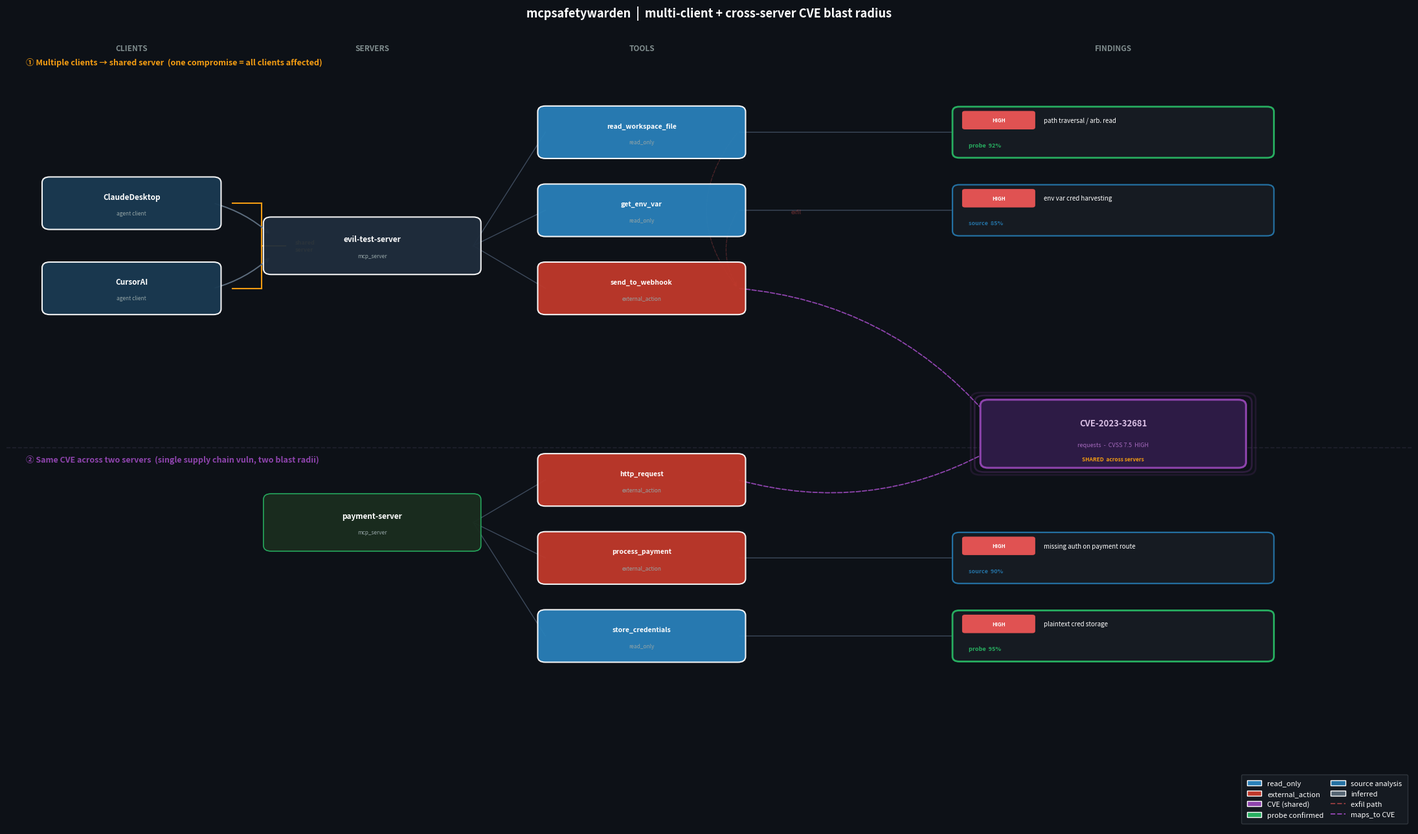

The script that saved this image:
import matplotlib

matplotlib.use("Agg")
import matplotlib.pyplot as plt
import matplotlib.patches as mpatches
from matplotlib.patches import FancyBboxPatch

fig, ax = plt.subplots(figsize=(22, 13))
fig.patch.set_facecolor("#0D1117")
ax.set_facecolor("#0D1117")
ax.set_xlim(-0.3, 14.3)
ax.set_ylim(-0.8, 10.5)
ax.axis("off")

C_HIGH = "#E05252"
C_MED = "#E8943A"
C_EXT = "#C0392B"
C_READ = "#2980B9"
C_CVE = "#8E44AD"
C_PROBE = "#27AE60"
C_SOURCE = "#2471A3"
C_INFER = "#566573"
C_SERVER = "#1F2D3D"
C_CLIENT = "#1A3A52"
C_BG = "#161B22"
C_WARN = "#F39C12"

# ── helpers ──────────────────────────────────────────────────────


def box(ax, x, y, label, fill, w=1.8, h=0.58, fontsize=8.5, sublabel=None, border="white", lw=1.5):
    bx = FancyBboxPatch(
        (x - w / 2, y - h / 2),
        w,
        h,
        boxstyle="round,pad=0.08",
        facecolor=fill,
        edgecolor=border,
        linewidth=lw,
        zorder=5,
        alpha=0.95,
    )
    ax.add_patch(bx)
    dy = 0.09 if sublabel else 0
    ax.text(x, y + dy, label, ha="center", va="center", fontsize=fontsize, fontweight="bold", color="white", zorder=6)
    if sublabel:
        ax.text(x, y - 0.14, sublabel, ha="center", va="center", fontsize=6, color="#95A5A6", zorder=6)


def finding(ax, x, y, text, by, conf, risk_color, w=3.2, h=0.58):
    c = {"probe": C_PROBE, "source": C_SOURCE, "inferred": C_INFER}[by]
    lw = {"probe": 2.0, "source": 1.6, "inferred": 0.9}[by]
    ls = {"probe": "-", "source": "-", "inferred": "--"}[by]
    bx = FancyBboxPatch(
        (x - w / 2, y - h / 2),
        w,
        h,
        boxstyle="round,pad=0.07",
        facecolor=C_BG,
        edgecolor=c,
        linewidth=lw,
        linestyle=ls,
        zorder=7,
    )
    ax.add_patch(bx)
    pill = FancyBboxPatch(
        (x - w / 2 + 0.06, y + 0.07),
        0.70,
        0.20,
        boxstyle="round,pad=0.03",
        facecolor=risk_color,
        edgecolor="none",
        zorder=8,
    )
    ax.add_patch(pill)
    rl = "HIGH" if risk_color == C_HIGH else "MEDIUM"
    ax.text(
        x - w / 2 + 0.41,
        y + 0.17,
        rl,
        ha="center",
        va="center",
        fontsize=5.8,
        fontweight="bold",
        color="white",
        zorder=9,
    )
    ax.text(x - w / 2 + 0.88, y + 0.17, text, ha="left", va="center", fontsize=7, color="white", zorder=8)
    ax.text(
        x - w / 2 + 0.10,
        y - 0.18,
        f"{by}  {int(conf * 100)}%",
        ha="left",
        va="center",
        fontsize=6.5,
        color=c,
        fontweight="bold",
        zorder=8,
    )


def cve_node(ax, x, y, cve_id, desc, w=2.6, h=0.80):
    # glowing border
    for off, al in [(0.08, 0.15), (0.04, 0.25)]:
        bx = FancyBboxPatch(
            (x - w / 2 - off, y - h / 2 - off),
            w + 2 * off,
            h + 2 * off,
            boxstyle="round,pad=0.1",
            facecolor="none",
            edgecolor=C_CVE,
            linewidth=2,
            zorder=6,
            alpha=al,
        )
        ax.add_patch(bx)
    bx = FancyBboxPatch(
        (x - w / 2, y - h / 2),
        w,
        h,
        boxstyle="round,pad=0.08",
        facecolor="#2D1B45",
        edgecolor=C_CVE,
        linewidth=2.2,
        zorder=7,
    )
    ax.add_patch(bx)
    ax.text(x, y + 0.15, cve_id, ha="center", va="center", fontsize=9.5, fontweight="bold", color="#D7BDE2", zorder=8)
    ax.text(x, y - 0.16, desc, ha="center", va="center", fontsize=6.5, color="#A569BD", zorder=8)
    ax.text(
        x,
        y - 0.36,
        "SHARED  across servers",
        ha="center",
        va="center",
        fontsize=6,
        color=C_WARN,
        fontweight="bold",
        zorder=8,
        bbox=dict(facecolor="#2D1B45", edgecolor="none", pad=1),
    )


def arr(ax, x0, y0, x1, y1, color="#3D4A5C", lw=1.2, ls="-", rad=0.0, alpha=1.0):
    ax.annotate(
        "",
        xy=(x1, y1),
        xytext=(x0, y0),
        arrowprops=dict(
            arrowstyle="->", color=color, lw=lw, linestyle=ls, connectionstyle=f"arc3,rad={rad}", alpha=alpha
        ),
        zorder=3,
    )


def seg(ax, x0, y0, x1, y1, color="#3D4A5C", lw=1.0, ls="-"):
    ax.plot([x0, x1], [y0, y1], color=color, lw=lw, linestyle=ls, zorder=2)


# ── layout constants ──────────────────────────────────────────────
CX = 1.0  # clients
SX = 3.5  # servers
TX = 6.3  # tools
FX = 11.2  # findings
CVE_X = 11.2  # CVE shared node x (same column as findings)
CVE_Y = 4.75  # between the two server groups

# ── scenario 1 label ─────────────────────────────────────────────
ax.text(
    -0.1,
    9.95,
    "① Multiple clients → shared server  (one compromise = all clients affected)",
    fontsize=9,
    color=C_WARN,
    fontweight="bold",
)
ax.text(
    -0.1,
    4.35,
    "② Same CVE across two servers  (single supply chain vuln, two blast radii)",
    fontsize=9,
    color=C_CVE,
    fontweight="bold",
)

# horizontal divider
ax.axhline(4.55, color="#2A2A3A", lw=1.2, linestyle="--", alpha=0.6)

# ── CLIENTS ───────────────────────────────────────────────────────
box(ax, CX, 8.0, "ClaudeDesktop", C_CLIENT, w=1.7, sublabel="agent client")
box(ax, CX, 6.8, "CursorAI", C_CLIENT, w=1.7, sublabel="agent client")

# shared server risk bracket
brace_x = CX + 1.05
for y in [8.0, 6.8]:
    seg(ax, brace_x, y, brace_x + 0.3, y, color=C_WARN, lw=1.5)
seg(ax, brace_x + 0.3, 8.0, brace_x + 0.3, 6.8, color=C_WARN, lw=1.5)
seg(ax, brace_x + 0.3, 7.4, brace_x + 0.55, 7.4, color=C_WARN, lw=1.5)
ax.text(brace_x + 0.65, 7.4, "shared\nserver", fontsize=6.5, color=C_WARN, va="center", fontweight="bold")

# ── SERVER 1 ──────────────────────────────────────────────────────
box(ax, SX, 7.4, "evil-test-server", C_SERVER, w=2.1, h=0.65, sublabel="mcp_server")
arr(ax, CX + 0.85, 8.0, SX - 1.05, 7.55, color="#5D6D7E", lw=1.4, rad=-0.12)
arr(ax, CX + 0.85, 6.8, SX - 1.05, 7.25, color="#5D6D7E", lw=1.4, rad=0.12)

# tools for server 1
s1_tools = [
    ("read_workspace_file", 9.0, C_READ, "read_only", "path traversal / arb. read", "probe", 0.92, C_HIGH, False),
    ("get_env_var", 7.9, C_READ, "read_only", "env var cred harvesting", "source", 0.85, C_HIGH, False),
    ("send_to_webhook", 6.8, C_EXT, "external_action", "unencrypted exfil endpoint", "inferred", 0.62, C_MED, True),
]
for name, ty, fill, eff, find_txt, by, conf, risk, has_cve in s1_tools:
    box(ax, TX, ty, name, fill, w=2.0, sublabel=eff, fontsize=7.5)
    seg(ax, SX + 1.05, 7.4, TX - 1.0, ty, color="#3D4A5C", lw=1.0)
    if find_txt and not has_cve:
        arr(ax, TX + 1.0, ty, FX - 1.6, ty, color="#3D4A5C", lw=1.0)
        finding(ax, FX, ty, find_txt, by, conf, risk)
    elif has_cve:
        arr(ax, TX + 1.0, ty, CVE_X - 1.3, CVE_Y + 0.25, color=C_CVE, lw=1.3, ls="dashed", rad=-0.2)

# ── CVE SHARED NODE ───────────────────────────────────────────────
cve_node(ax, CVE_X, CVE_Y, "CVE-2023-32681", "requests  -  CVSS 7.5  HIGH")

# ── SERVER 2 ──────────────────────────────────────────────────────
box(ax, SX, 3.5, "payment-server", "#1A2D1F", w=2.1, h=0.65, sublabel="mcp_server", border="#27AE60", lw=1.2)

s2_tools = [
    ("http_request", 4.1, C_EXT, "external_action", "SSRF via user-supplied URL", "probe", 0.88, C_HIGH, True),
    ("process_payment", 3.0, C_EXT, "external_action", "missing auth on payment route", "source", 0.90, C_HIGH, False),
    ("store_credentials", 1.9, C_READ, "read_only", "plaintext cred storage", "probe", 0.95, C_HIGH, False),
]
for name, ty, fill, eff, find_txt, by, conf, risk, has_cve in s2_tools:
    box(ax, TX, ty, name, fill, w=2.0, sublabel=eff, fontsize=7.5)
    seg(ax, SX + 1.05, 3.5, TX - 1.0, ty, color="#3D4A5C", lw=1.0)
    if find_txt and not has_cve:
        arr(ax, TX + 1.0, ty, FX - 1.6, ty, color="#3D4A5C", lw=1.0)
        finding(ax, FX, ty, find_txt, by, conf, risk)
    elif has_cve:
        arr(ax, TX + 1.0, ty, CVE_X - 1.3, CVE_Y - 0.25, color=C_CVE, lw=1.3, ls="dashed", rad=0.2)

# exfil path within server 1 (read -> external, subtle)
arr(ax, TX + 1.0, 9.0, TX + 1.0, 6.8, color=C_HIGH, lw=0.9, ls="dashed", rad=0.4, alpha=0.3)
arr(ax, TX + 1.0, 7.9, TX + 1.0, 6.8, color=C_HIGH, lw=0.9, ls="dashed", rad=0.3, alpha=0.3)
ax.text(TX + 1.55, 7.85, "exfil", fontsize=6, color=C_HIGH, alpha=0.45, style="italic")

# ── column headers ────────────────────────────────────────────────
for lx, lbl in [(CX, "CLIENTS"), (SX, "SERVERS"), (TX, "TOOLS"), (FX, "FINDINGS")]:
    ax.text(
        lx,
        10.15,
        lbl,
        ha="center",
        fontsize=8.5,
        color="#7F8C8D",
        fontweight="bold",
        bbox=dict(facecolor="#0D1117", edgecolor="none", pad=2),
    )

# ── legend ────────────────────────────────────────────────────────
items = [
    mpatches.Patch(facecolor=C_READ, edgecolor="white", label="read_only"),
    mpatches.Patch(facecolor=C_EXT, edgecolor="white", label="external_action"),
    mpatches.Patch(facecolor=C_CVE, edgecolor="white", label="CVE (shared)"),
    mpatches.Patch(facecolor=C_PROBE, edgecolor="white", label="probe confirmed"),
    mpatches.Patch(facecolor=C_SOURCE, edgecolor="white", label="source analysis"),
    mpatches.Patch(facecolor=C_INFER, edgecolor="white", label="inferred"),
    plt.Line2D([0], [0], color=C_HIGH, lw=1.4, linestyle="--", alpha=0.6, label="exfil path"),
    plt.Line2D([0], [0], color=C_CVE, lw=1.4, linestyle="--", label="maps_to CVE"),
]
ax.legend(
    handles=items,
    loc="lower right",
    facecolor="#161B22",
    labelcolor="white",
    fontsize=8,
    framealpha=0.95,
    edgecolor="#30363D",
    ncol=2,
    borderpad=0.8,
    columnspacing=1.0,
)

ax.set_title(
    "mcpsafetywarden  |  multi-client + cross-server CVE blast radius",
    color="white",
    fontsize=13,
    fontweight="bold",
    pad=10,
)
plt.tight_layout()
plt.savefig("evil_server_graph.png", dpi=160, bbox_inches="tight", facecolor=fig.get_facecolor())
print("done")
